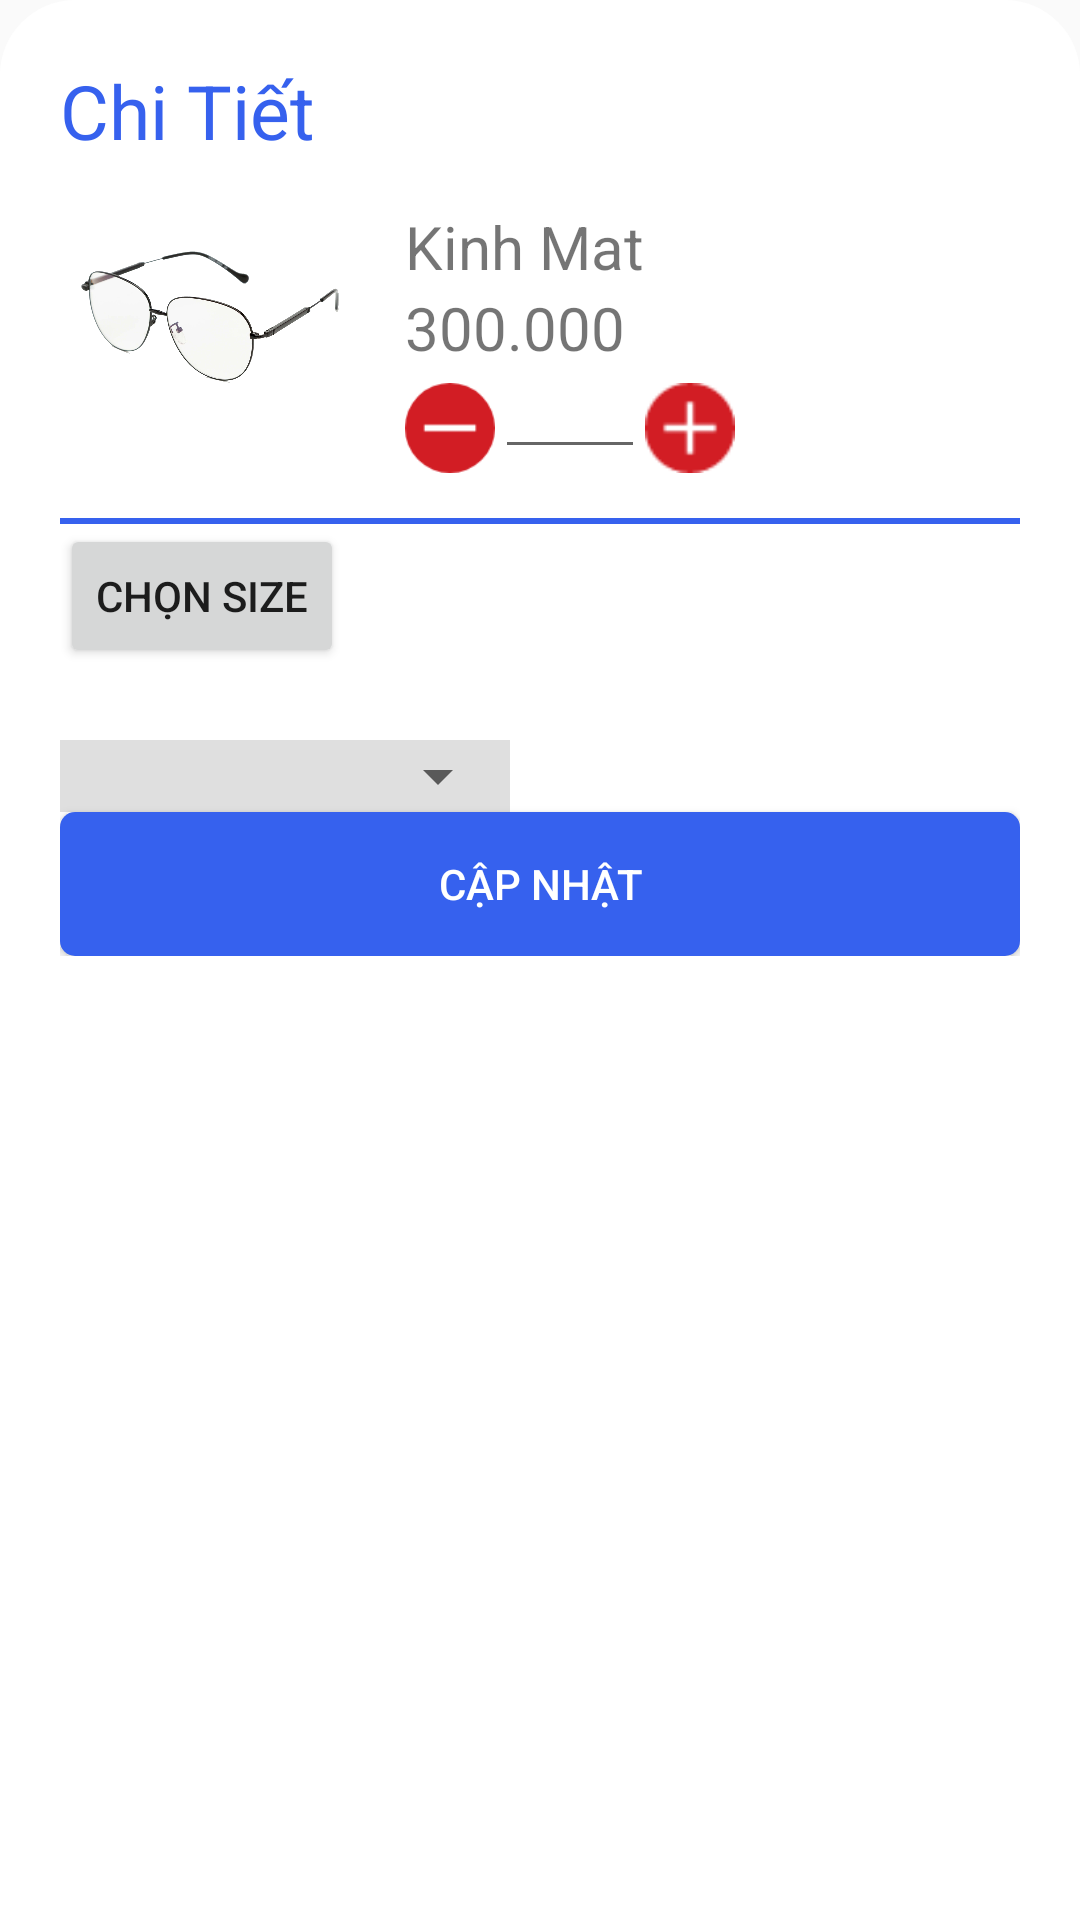

Android layout source for this screen:
<!-- AndroidManifest.xml: application theme AppTheme -->
<!-- res/layout/bottom_sheet_update_order.xml -->
<?xml version="1.0" encoding="utf-8"?>
<LinearLayout
    xmlns:android="http://schemas.android.com/apk/res/android"
    android:layout_width="match_parent"
    android:layout_height="match_parent"
    android:orientation="vertical"
    android:background="@drawable/bottom_up_background"
    >
    <LinearLayout
        android:layout_width="match_parent"
        android:layout_height="wrap_content"
        android:orientation="vertical"
        android:padding="@dimen/dp20"
        >
        <LinearLayout
            android:layout_width="match_parent"
            android:layout_height="wrap_content"
            android:orientation="horizontal"
            android:weightSum="5">
            <TextView
                android:layout_width="wrap_content"
                android:layout_height="wrap_content"
                android:text="Chi Tiết"
                android:textColor="@color/color_cus_blue"
                android:textSize="@dimen/dp25"
                android:layout_weight="4"/>
            <LinearLayout
                android:id="@+id/lnl_dismiss_update"
                android:layout_width="@dimen/dp0"
                android:layout_height="match_parent"
                android:layout_weight="1"
                android:gravity="right">
                <ImageView
                    android:tint="@color/color_cus_blue"
                    android:layout_width="wrap_content"
                    android:layout_height="wrap_content"
                    android:src="@drawable/ic_cancel_blue"
                    />
            </LinearLayout>

        </LinearLayout>

        <LinearLayout
            android:layout_width="match_parent"
            android:layout_height="wrap_content"
            android:orientation="horizontal">
            <ImageView
                android:id="@+id/img_product_image"
                android:layout_width="100dp"
                android:layout_height="100dp"
                android:src="@mipmap/glasses"/>
            <LinearLayout
                android:layout_width="match_parent"
                android:layout_height="wrap_content"
                android:orientation="vertical"
                android:layout_gravity="center_vertical"
                android:padding="@dimen/dp15">
                <TextView
                    android:id="@+id/txt_product_name_update"
                    android:layout_width="wrap_content"
                    android:layout_height="match_parent"
                    android:textSize="@dimen/dp20"
                    android:text="Kinh Mat" />
                <TextView
                    android:id="@+id/txt_product_price_update"
                    android:layout_width="wrap_content"
                    android:layout_height="match_parent"
                    android:textSize="@dimen/dp20"
                    android:text="300.000"/>
                <LinearLayout
                    android:weightSum="10"
                    android:orientation="horizontal"
                    android:layout_width="match_parent"
                    android:layout_height="wrap_content">

                    <LinearLayout
                        android:layout_width="0dp"
                        android:layout_height="match_parent"
                        android:layout_weight="10"
                        android:gravity="left">
                        <ImageView
                            android:backgroundTint="@color/color_cus_blue"
                            android:id="@+id/image_decrease_setting_order_update"
                            android:layout_width="30dp"
                            android:layout_height="30dp"
                            android:src="@mipmap/ic_decrease"
                            android:layout_marginTop="5dp"/>
                        <EditText
                            android:textStyle="bold"
                            android:id="@+id/edit_text_quantity_order"
                            android:layout_width="@dimen/dp50"
                            android:layout_height="wrap_content"
                            android:textAlignment="center"
                            android:textColor="@color/color_cus_blue"
                            android:textSize="@dimen/sp18"
                            android:layout_marginTop="-8dp"/>

                        <ImageView
                            android:id="@+id/image_increase_setting_order_update"
                            android:layout_width="30dp"
                            android:layout_height="30dp"
                            android:src="@mipmap/ic_increase"
                            android:layout_marginTop="5dp"/>
                    </LinearLayout>

                </LinearLayout>

            </LinearLayout>

        </LinearLayout>
    <LinearLayout
        android:layout_width="match_parent"
        android:layout_height="wrap_content"
        android:orientation="vertical">
        <View
            android:layout_width="match_parent"
            android:layout_height="2dp"
            android:background="@color/color_cus_blue"/>
        <Button
            android:layout_width="wrap_content"
            android:layout_height="wrap_content"
            android:text="Chọn Size"
            />
        <LinearLayout
            android:layout_width="150dp"
            android:layout_height="match_parent"
            android:layout_marginTop="24dp"
            android:layout_marginRight="@dimen/dp12"
            android:background="@color/black_20">
            <Spinner
                android:id="@+id/spinner_country_code"
                android:layout_width="match_parent"
                android:layout_height="wrap_content"
                android:textAlignment="center"
                android:layout_gravity="center">
            </Spinner>
        </LinearLayout>
    </LinearLayout>
        <Button
            android:id="@+id/btn_update_card"
            android:layout_width="match_parent"
            android:layout_height="wrap_content"
            android:text="Cập nhật"
            android:layout_gravity="end"
            android:background="@drawable/button_background"
            android:textColor="@color/color_white"
            />
    </LinearLayout>

</LinearLayout>
<!-- resources referenced by this layout -->
<resources>
  <color name="black_20">#20000000</color>
  <color name="color_cus_blue">#3661EE</color>
  <color name="color_white">#FFFFFF</color>
  <dimen name="dp0">0dp</dimen>
  <dimen name="dp12">12dp</dimen>
  <dimen name="dp15">15dp</dimen>
  <dimen name="dp20">20dp</dimen>
  <dimen name="dp25">25dp</dimen>
  <dimen name="dp50">50dp</dimen>
  <dimen name="sp18">18sp</dimen>
  <!-- drawable bottom_up_background (drawable) -->
  <?xml version="1.0" encoding="utf-8"?>
  <shape xmlns:android="http://schemas.android.com/apk/res/android"
      android:shape="rectangle">
      <solid android:color="@android:color/white"/>
      <corners android:topLeftRadius="@dimen/dp25"
          android:topRightRadius="@dimen/dp25"/>
  
  </shape>
  <!-- drawable button_background (drawable) -->
  <?xml version="1.0" encoding="utf-8"?>
  <shape xmlns:android="http://schemas.android.com/apk/res/android">
      <corners android:radius="5dp" />
      <gradient
          android:endColor="@color/color_cus_blue"
          android:startColor="@color/color_cus_blue"
          android:angle="270" />
  </shape>
  <!-- mipmap glasses: jpg bitmap (drawable, 56457 bytes) -->
  <!-- mipmap ic_decrease: png bitmap (mipmap-xhdpi, 1655 bytes) -->
  <!-- mipmap ic_increase: png bitmap (mipmap-xhdpi, 783 bytes) -->
  <style name="AppTheme" parent="Theme.AppCompat.Light.NoActionBar">
          
          <item name="colorPrimary">@color/color_tranparent</item>
          <item name="colorPrimaryDark">@color/color_cus_light_blue</item>
          <item name="colorAccent">@color/color_black</item>
          <item name="android:windowContentOverlay">@null</item>
          <item name="windowActionBarOverlay">true</item>
          <item name="bottomSheetDialogTheme">@style/AppBottomSheetDialogTheme</item>
      </style>
  <color name="color_tranparent">#10000000</color>
  <color name="color_cus_light_blue">#466EF0</color>
  <color name="color_black">#333333</color>
  <style name="AppBottomSheetDialogTheme" parent="Theme.Design.Light.BottomSheetDialog">
          <item name="bottomSheetStyle">@style/AppModalStyle</item>
      </style>
  <style name="AppModalStyle" parent="Widget.Design.BottomSheet.Modal">
          <item name="android:background">@drawable/bottom_up_background</item>
      </style>
</resources>
